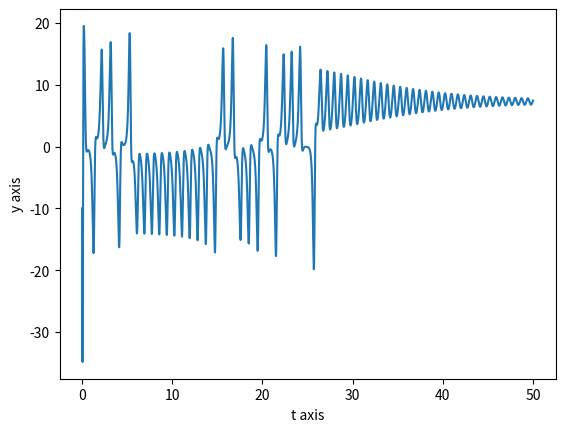

Generate this figure with matplotlib:
# [redacted]


# Case 2 [Transient Chaos]:
# σ = 10, r = 21, b = 8/3, using [x(0), y(0), z(0)] = [0,1,0], show the y(t) as a function of time as below
# with position y(t) at C+ fixed points. You may want to try on using different initial conditions, where
# the long-time behavior with negative y values (C- fixed points].

#Dont understand the parts with C+ fixed points and C- fixed points stuff
import matplotlib.pyplot as plt
import numpy as np
from scipy.integrate import solve_ivp


#The Lozenz Equation:
    # 𝑥̇ = 𝜎(𝑦 − 𝑥)
    # 𝑦̇ = rx − 𝑦 − 𝑥z
    # 𝑧̇ = 𝑥y − 𝑏z

#The input 'arr' is an array containing the respective required parameters to create the Lorenz Equation of 
#the order: '[sigma, r, b, x, y, z]'
def lorenzequation(t, arr, sigma, r, b):

    #Unpacking the 'arr' array into the respective required parameters to create the Lorenz Equation
    x, y, z = arr

    dotx = sigma * (y - x)
    doty = r * x - y - x * z
    dotz = x * y - b * z

    return dotx, doty, dotz     #solve ivp is smart enough to tell this is an array so dont need the '[]' just 
                                #return like that will do


if __name__ == "__main__":
    sigma_value = 10
    r_value = 21
    b_value = 8/3
    
    initial_conditions = [-25,-10,-13.9]

    #Write about how the scipy.integrate.solve_ivp function works, its purpose and the parameters that it takes in
    #   scipy.integrate.solve_ivp(math_function, t_span, y0, method='RK45', t_eval=None, dense_output=False, 
    #                             events=None, vectorized=False, args=None, **options)

    #np.linspace vs np.arange (np.linspace is better here):
    #numpy.linspace(start, stop, num=50, endpoint=True, retstep=False, dtype=None, axis=0)[source]
        #Return evenly spaced numbers over a specified interval
    #numpy.arange([start, ]stop, [step, ]dtype=None, *, like=None)
        #Return evenly spaced values within a given interval

    #the 2 (0,50) needs to be same, and they represent the size span (x axis biggest number from 0 to 50 in xaxis) of the graph you want to print out i think? Numbers 0 to 50??
    solution = solve_ivp(lorenzequation, (0,50), initial_conditions, args=[sigma_value, r_value, b_value], t_eval=np.linspace(0, 50, 1500000))
    
    #Extracting the x, y, and z values
    x,y,z = solution.y
    print("x parameter values: ", x)
    print("y parameter values: ", y)
    print("z parameter values: ", z)

    #Extracting the time, t values
    t = solution.t
    print("t parameter values: ", t)

    plt.xlabel('t axis')
    plt.ylabel('y axis')

    #First parameter will be on x axis, second parameter on y axis
    plt.plot(t,y)
    plt.show()
